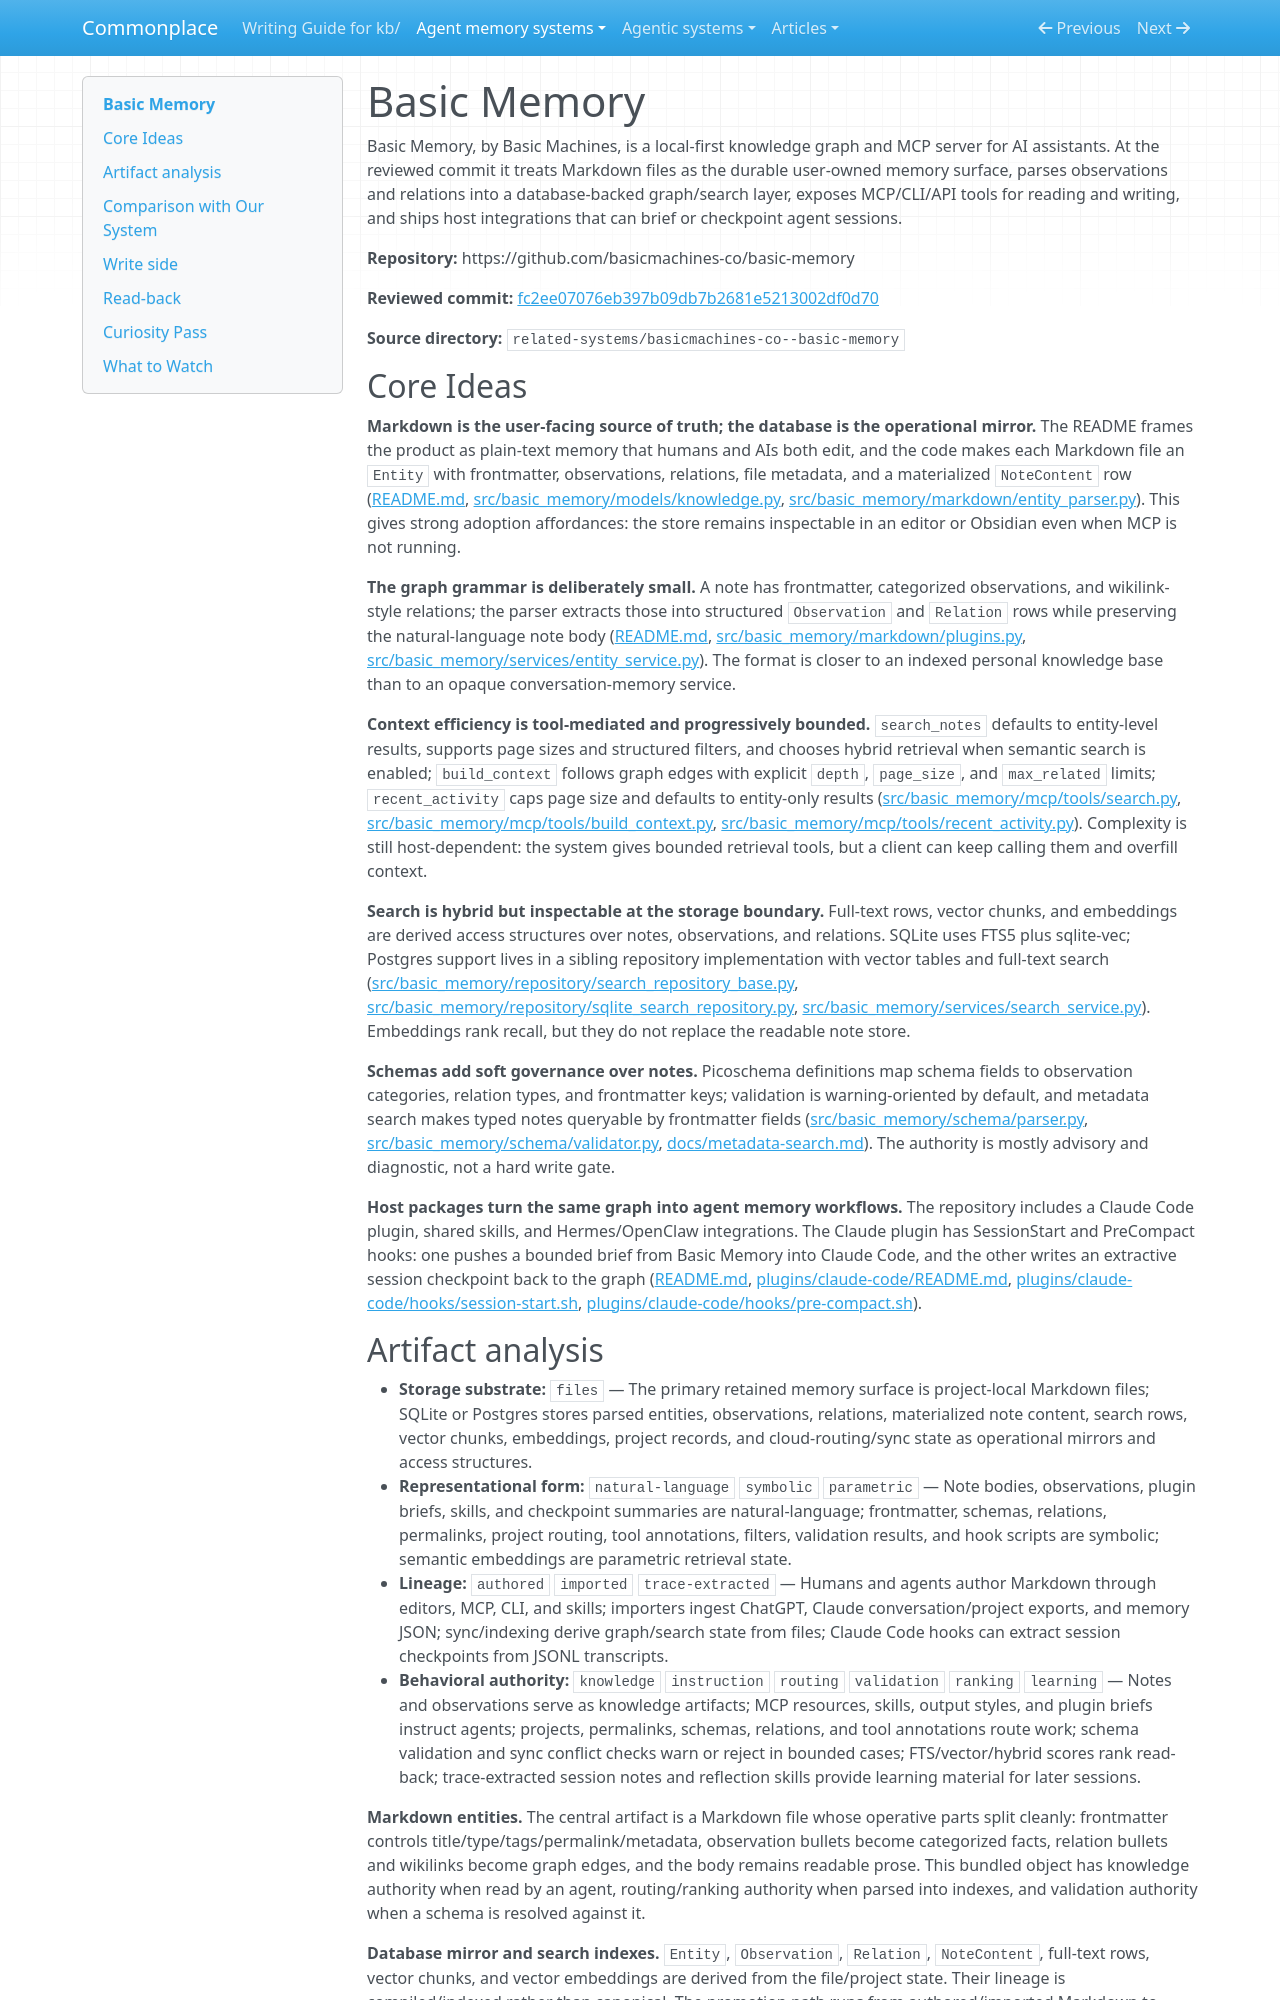

repository: zby/commonplace · page: agent-memory-systems/reviews/basic-memory/index.html · generator: mkdocs

---
description: "Basic Memory review: local-first Markdown knowledge graph with SQLite/Postgres indexes, MCP pull tools, semantic search, schemas, and Claude hook read-back"
type: agent-memory-systems/types/agent-memory-system-review.md
source-tier: code-grounded
last-checked: "2026-06-04"
tags: [trace-learning]
---

# Basic Memory

Basic Memory, by Basic Machines, is a local-first knowledge graph and MCP server for AI assistants. At the reviewed commit it treats Markdown files as the durable user-owned memory surface, parses observations and relations into a database-backed graph/search layer, exposes MCP/CLI/API tools for reading and writing, and ships host integrations that can brief or checkpoint agent sessions.

**Repository:** https://github.com/basicmachines-co/basic-memory

**Reviewed commit:** [fc2ee07076eb397b09db7b2681e5213002df0d70](https://github.com/basicmachines-co/basic-memory/commit/fc2ee07076eb397b09db7b2681e5213002df0d70)

**Source directory:** `related-systems/basicmachines-co--basic-memory`

## Core Ideas

**Markdown is the user-facing source of truth; the database is the operational mirror.** The README frames the product as plain-text memory that humans and AIs both edit, and the code makes each Markdown file an `Entity` with frontmatter, observations, relations, file metadata, and a materialized `NoteContent` row ([README.md](https://github.com/basicmachines-co/basic-memory/blob/fc2ee07076eb397b09db7b2681e5213002df0d70/README.md), [src/basic_memory/models/knowledge.py](https://github.com/basicmachines-co/basic-memory/blob/fc2ee07076eb397b09db7b2681e5213002df0d70/src/basic_memory/models/knowledge.py), [src/basic_memory/markdown/entity_parser.py](https://github.com/basicmachines-co/basic-memory/blob/fc2ee07076eb397b09db7b2681e5213002df0d70/src/basic_memory/markdown/entity_parser.py)). This gives strong adoption affordances: the store remains inspectable in an editor or Obsidian even when MCP is not running.

**The graph grammar is deliberately small.** A note has frontmatter, categorized observations, and wikilink-style relations; the parser extracts those into structured `Observation` and `Relation` rows while preserving the natural-language note body ([README.md](https://github.com/basicmachines-co/basic-memory/blob/fc2ee07076eb397b09db7b2681e5213002df0d70/README.md), [src/basic_memory/markdown/plugins.py](https://github.com/basicmachines-co/basic-memory/blob/fc2ee07076eb397b09db7b2681e5213002df0d70/src/basic_memory/markdown/plugins.py), [src/basic_memory/services/entity_service.py](https://github.com/basicmachines-co/basic-memory/blob/fc2ee07076eb397b09db7b2681e5213002df0d70/src/basic_memory/services/entity_service.py)). The format is closer to an indexed personal knowledge base than to an opaque conversation-memory service.

**Context efficiency is tool-mediated and progressively bounded.** `search_notes` defaults to entity-level results, supports page sizes and structured filters, and chooses hybrid retrieval when semantic search is enabled; `build_context` follows graph edges with explicit `depth`, `page_size`, and `max_related` limits; `recent_activity` caps page size and defaults to entity-only results ([src/basic_memory/mcp/tools/search.py](https://github.com/basicmachines-co/basic-memory/blob/fc2ee07076eb397b09db7b2681e5213002df0d70/src/basic_memory/mcp/tools/search.py), [src/basic_memory/mcp/tools/build_context.py](https://github.com/basicmachines-co/basic-memory/blob/fc2ee07076eb397b09db7b2681e5213002df0d70/src/basic_memory/mcp/tools/build_context.py), [src/basic_memory/mcp/tools/recent_activity.py](https://github.com/basicmachines-co/basic-memory/blob/fc2ee07076eb397b09db7b2681e5213002df0d70/src/basic_memory/mcp/tools/recent_activity.py)). Complexity is still host-dependent: the system gives bounded retrieval tools, but a client can keep calling them and overfill context.

**Search is hybrid but inspectable at the storage boundary.** Full-text rows, vector chunks, and embeddings are derived access structures over notes, observations, and relations. SQLite uses FTS5 plus sqlite-vec; Postgres support lives in a sibling repository implementation with vector tables and full-text search ([src/basic_memory/repository/search_repository_base.py](https://github.com/basicmachines-co/basic-memory/blob/fc2ee07076eb397b09db7b2681e5213002df0d70/src/basic_memory/repository/search_repository_base.py), [src/basic_memory/repository/sqlite_search_repository.py](https://github.com/basicmachines-co/basic-memory/blob/fc2ee07076eb397b09db7b2681e5213002df0d70/src/basic_memory/repository/sqlite_search_repository.py), [src/basic_memory/services/search_service.py](https://github.com/basicmachines-co/basic-memory/blob/fc2ee07076eb397b09db7b2681e5213002df0d70/src/basic_memory/services/search_service.py)). Embeddings rank recall, but they do not replace the readable note store.

**Schemas add soft governance over notes.** Picoschema definitions map schema fields to observation categories, relation types, and frontmatter keys; validation is warning-oriented by default, and metadata search makes typed notes queryable by frontmatter fields ([src/basic_memory/schema/parser.py](https://github.com/basicmachines-co/basic-memory/blob/fc2ee07076eb397b09db7b2681e5213002df0d70/src/basic_memory/schema/parser.py), [src/basic_memory/schema/validator.py](https://github.com/basicmachines-co/basic-memory/blob/fc2ee07076eb397b09db7b2681e5213002df0d70/src/basic_memory/schema/validator.py), [docs/metadata-search.md](https://github.com/basicmachines-co/basic-memory/blob/fc2ee07076eb397b09db7b2681e5213002df0d70/docs/metadata-search.md)). The authority is mostly advisory and diagnostic, not a hard write gate.

**Host packages turn the same graph into agent memory workflows.** The repository includes a Claude Code plugin, shared skills, and Hermes/OpenClaw integrations. The Claude plugin has SessionStart and PreCompact hooks: one pushes a bounded brief from Basic Memory into Claude Code, and the other writes an extractive session checkpoint back to the graph ([README.md](https://github.com/basicmachines-co/basic-memory/blob/fc2ee07076eb397b09db7b2681e5213002df0d70/README.md), [plugins/claude-code/README.md](https://github.com/basicmachines-co/basic-memory/blob/fc2ee07076eb397b09db7b2681e5213002df0d70/plugins/claude-code/README.md), [plugins/claude-code/hooks/session-start.sh](https://github.com/basicmachines-co/basic-memory/blob/fc2ee07076eb397b09db7b2681e5213002df0d70/plugins/claude-code/hooks/session-start.sh), [plugins/claude-code/hooks/pre-compact.sh](https://github.com/basicmachines-co/basic-memory/blob/fc2ee07076eb397b09db7b2681e5213002df0d70/plugins/claude-code/hooks/pre-compact.sh)).
